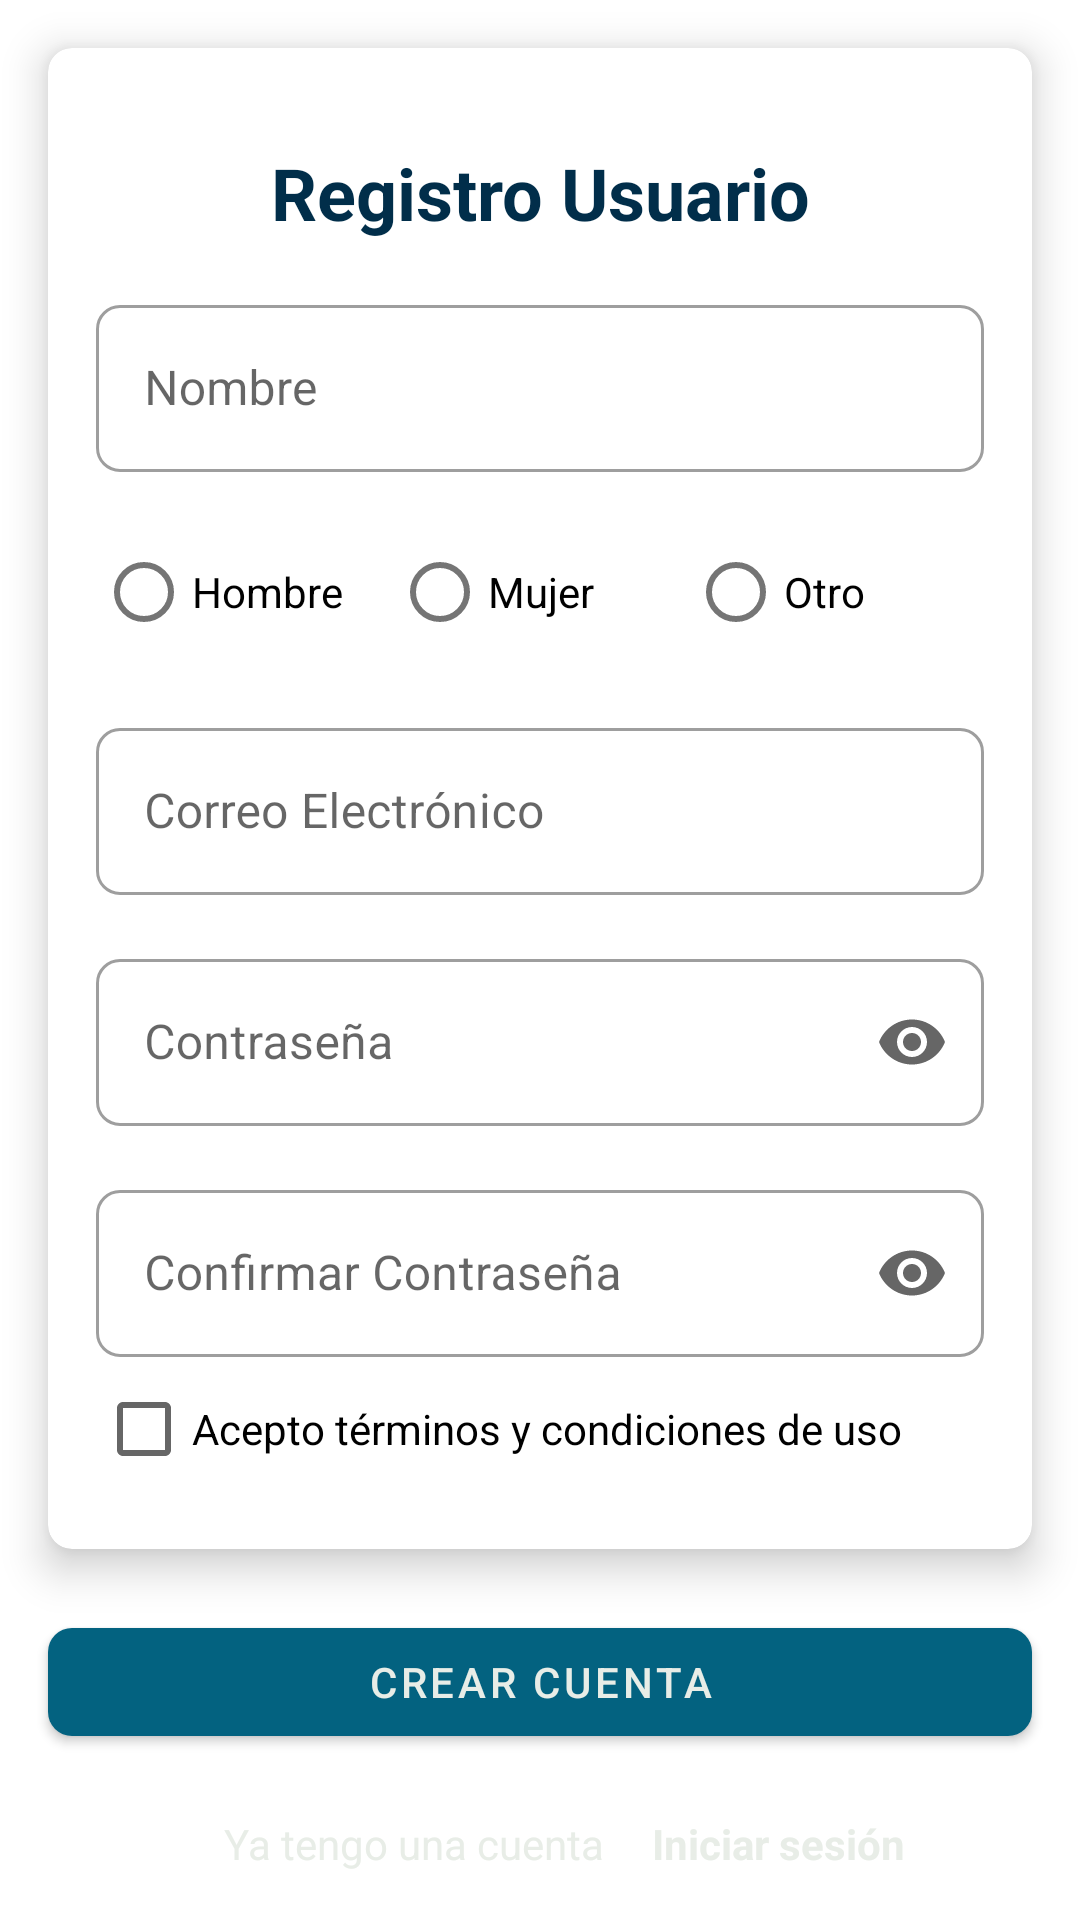

Here is an Android app screen rendered from its layout file. Give the layout XML and the strings, colors and styles it references.
<!-- AndroidManifest.xml: application theme Theme.Drogue_Plus -->
<!-- res/layout/fragment_register.xml -->
<?xml version="1.0" encoding="utf-8"?>
<androidx.constraintlayout.widget.ConstraintLayout xmlns:android="http://schemas.android.com/apk/res/android"
    xmlns:app="http://schemas.android.com/apk/res-auto"
    xmlns:tools="http://schemas.android.com/tools"
    android:layout_width="match_parent"
    android:layout_height="match_parent"
    tools:context=".ui.fragments.RegisterFragment">

    <com.google.android.material.card.MaterialCardView
        android:id="@+id/fragment_register_card"
        android:layout_width="0dp"
        android:layout_height="wrap_content"
        android:layout_marginHorizontal="@dimen/default_margin"
        android:layout_marginTop="@dimen/default_margin"
        app:cardElevation="@dimen/card_elevation"
        app:layout_constraintBottom_toTopOf="@id/fragment_register_button"
        app:layout_constraintEnd_toEndOf="parent"
        app:layout_constraintStart_toStartOf="parent"
        app:layout_constraintTop_toTopOf="parent"
        app:layout_constraintVertical_chainStyle="spread_inside">

        <androidx.constraintlayout.widget.ConstraintLayout
            android:layout_width="match_parent"
            android:layout_height="match_parent"
            android:layout_margin="@dimen/default_margin">

            <TextView
                android:id="@+id/register_title"
                android:layout_width="wrap_content"
                android:layout_height="wrap_content"
                android:layout_gravity="top"
                android:layout_margin="@dimen/default_margin"
                android:text="@string/registro_lbl"
                android:textColor="@color/colorPrimaryVariant"
                android:textSize="@dimen/title_size"
                android:textStyle="bold"
                app:layout_constraintBottom_toTopOf="@id/register_name_layout"
                app:layout_constraintEnd_toEndOf="parent"
                app:layout_constraintStart_toStartOf="parent"
                app:layout_constraintTop_toTopOf="parent" />

            <com.google.android.material.textfield.TextInputLayout
                android:id="@+id/register_name_layout"
                style="@style/Widget.MaterialComponents.TextInputLayout.OutlinedBox"
                android:layout_width="0dp"
                android:layout_height="wrap_content"
                android:layout_marginTop="@dimen/default_margin"
                android:hint="@string/name_hint"
                app:layout_constraintEnd_toEndOf="parent"
                app:layout_constraintStart_toStartOf="parent"
                app:layout_constraintTop_toBottomOf="@id/register_title">

                <com.google.android.material.textfield.TextInputEditText
                    android:id="@+id/register_name"
                    android:layout_width="match_parent"
                    android:layout_height="match_parent" />

            </com.google.android.material.textfield.TextInputLayout>

            <RadioGroup
                android:id="@+id/register_radio_group"
                app:layout_constraintStart_toStartOf="parent"
                app:layout_constraintEnd_toEndOf="parent"
                app:layout_constraintTop_toBottomOf="@id/register_name_layout"
                android:layout_marginVertical="@dimen/default_margin"
                android:layout_width="0dp"
                android:layout_height="wrap_content"
                android:orientation="horizontal">

                <com.google.android.material.radiobutton.MaterialRadioButton
                    android:id="@+id/register_male_group"
                    android:layout_width="0dp"
                    android:layout_height="wrap_content"
                    android:layout_weight="1"
                    android:text="Hombre"
                    android:textColorLink="@color/colorPrimary" />

                <com.google.android.material.radiobutton.MaterialRadioButton
                    android:id="@+id/register_female_group"
                    android:layout_width="0dp"
                    android:layout_height="wrap_content"
                    android:layout_weight="1"
                    android:text="Mujer"/>

                <com.google.android.material.radiobutton.MaterialRadioButton
                    android:id="@+id/register_another_group"
                    android:layout_width="0dp"
                    android:layout_height="wrap_content"
                    android:layout_weight="1"
                    android:text="Otro"/>

            </RadioGroup>


            <com.google.android.material.textfield.TextInputLayout
                android:id="@+id/register_email_layout"
                style="@style/Widget.MaterialComponents.TextInputLayout.OutlinedBox"
                android:layout_width="0dp"
                android:layout_height="wrap_content"
                android:layout_marginTop="@dimen/default_margin"
                android:hint="@string/correo_hint"
                app:layout_constraintEnd_toEndOf="parent"
                app:layout_constraintStart_toStartOf="parent"
                app:layout_constraintTop_toBottomOf="@id/register_radio_group">

                <com.google.android.material.textfield.TextInputEditText
                    android:id="@+id/register_email"
                    android:layout_width="match_parent"
                    android:layout_height="match_parent"
                    android:inputType="textEmailAddress" />

            </com.google.android.material.textfield.TextInputLayout>


            <com.google.android.material.textfield.TextInputLayout
                android:id="@+id/register_password_layout"
                style="@style/Widget.MaterialComponents.TextInputLayout.OutlinedBox"
                android:layout_width="0dp"
                android:layout_height="wrap_content"
                android:layout_marginVertical="@dimen/default_margin"
                android:hint="@string/contra_hint"
                app:endIconMode="password_toggle"
                app:layout_constraintEnd_toEndOf="parent"
                app:layout_constraintStart_toStartOf="parent"
                app:layout_constraintTop_toBottomOf="@id/register_email_layout">

                <com.google.android.material.textfield.TextInputEditText
                    android:id="@+id/register_password"
                    android:layout_width="match_parent"
                    android:layout_height="match_parent"
                    android:inputType="textPassword" />
            </com.google.android.material.textfield.TextInputLayout>

            <com.google.android.material.textfield.TextInputLayout
                android:id="@+id/register_confirm_password_layout"
                style="@style/Widget.MaterialComponents.TextInputLayout.OutlinedBox"
                android:layout_width="0dp"
                android:layout_height="wrap_content"
                android:layout_marginVertical="@dimen/default_margin"
                android:hint="@string/c_password_hint"
                app:endIconMode="password_toggle"
                app:layout_constraintEnd_toEndOf="parent"
                app:layout_constraintStart_toStartOf="parent"
                app:layout_constraintTop_toBottomOf="@id/register_password_layout">

                <com.google.android.material.textfield.TextInputEditText
                    android:id="@+id/register_confirm_password"
                    android:layout_width="match_parent"
                    android:layout_height="match_parent"
                    android:inputType="textPassword" />
            </com.google.android.material.textfield.TextInputLayout>


            <CheckBox
                android:layout_width="wrap_content"
                android:layout_height="wrap_content"
                android:text="Acepto términos y condiciones de uso"
                android:textColorLink="@color/colorPrimary"
                app:layout_constraintStart_toStartOf="parent"
                app:layout_constraintTop_toBottomOf="@id/register_confirm_password_layout" />
        </androidx.constraintlayout.widget.ConstraintLayout>


    </com.google.android.material.card.MaterialCardView>

    <com.google.android.material.button.MaterialButton
        android:id="@+id/fragment_register_button"
        android:layout_width="0dp"
        android:layout_height="wrap_content"
        android:layout_marginHorizontal="@dimen/default_margin"
        android:text="@string/btn_register_lbl"
        app:layout_constraintBottom_toTopOf="@id/fragment_register_lbl1"
        app:layout_constraintEnd_toEndOf="parent"
        app:layout_constraintStart_toStartOf="parent"
        app:layout_constraintTop_toBottomOf="@id/fragment_register_card" />

    <com.google.android.material.textview.MaterialTextView
        android:id="@+id/fragment_register_lbl1"
        android:layout_width="wrap_content"
        android:layout_height="wrap_content"
        android:layout_marginHorizontal="@dimen/default_margin"
        android:text="@string/register_lbl1"
        android:textColor="@color/app_white"
        android:textSize="@dimen/btn_text_size"
        android:layout_marginBottom="@dimen/default_margin"
        app:layout_constraintBottom_toBottomOf="parent"
        app:layout_constraintEnd_toStartOf="@id/fragment_register_lbl2"
        app:layout_constraintHorizontal_chainStyle="packed"
        app:layout_constraintStart_toStartOf="parent"
        app:layout_constraintTop_toBottomOf="@id/fragment_register_button" />

    <com.google.android.material.textview.MaterialTextView
        android:id="@+id/fragment_register_lbl2"
        android:layout_width="wrap_content"
        android:layout_height="wrap_content"
        android:text="@string/register_lbl2"
        android:textColor="@color/app_white"
        android:textSize="@dimen/btn_text_size"
        android:textStyle="bold"
        app:layout_constraintBottom_toBottomOf="@id/fragment_register_lbl1"
        app:layout_constraintEnd_toEndOf="parent"
        app:layout_constraintStart_toEndOf="@id/fragment_register_lbl1"
        app:layout_constraintTop_toTopOf="@id/fragment_register_lbl1" />

</androidx.constraintlayout.widget.ConstraintLayout>
<!-- resources referenced by this layout -->
<resources>
  <color name="app_white">#E8EDE7</color>
  <color name="colorPrimary">#036280</color>
  <color name="colorPrimaryVariant">#012E4A</color>
  <dimen name="btn_text_size">14dp</dimen>
  <dimen name="card_elevation">8dp</dimen>
  <dimen name="default_margin">16dp</dimen>
  <dimen name="title_size">24dp</dimen>
  <string name="btn_register_lbl">Crear cuenta</string>
  <string name="c_password_hint">Confirmar Contraseña</string>
  <string name="contra_hint">Contraseña</string>
  <string name="correo_hint">Correo Electrónico</string>
  <string name="name_hint">Nombre</string>
  <string name="register_lbl1">Ya tengo una cuenta</string>
  <string name="register_lbl2">Iniciar sesión</string>
  <string name="registro_lbl">Registro Usuario</string>
  <style name="Theme.Drogue_Plus" parent="Theme.MaterialComponents.DayNight.NoActionBar">
  
          
          <item name="colorPrimary">@color/colorPrimary</item>
          <item name="colorPrimaryVariant">@color/colorPrimaryVariant </item>
          <item name="colorOnPrimary">@color/app_white</item>
          
          <item name="colorSecondary">@color/teal_200</item>
          <item name="colorSecondaryVariant">@color/teal_700</item>
          <item name="colorOnSecondary">@color/black</item>
  
          <item name="shapeAppearanceSmallComponent">@style/ShapeAppearance.Droge.SmallComponent</item>
          <item name="shapeAppearanceMediumComponent">@style/ShapeAppearance.Droge.MediumComponent</item>
          <item name="shapeAppearanceLargeComponent">@style/ShapeAppearance.Droge.LargeComponent</item>
  
          
          <item name="android:statusBarColor">?attr/colorPrimaryVariant</item>
          
  
          <item name="android:forceDarkAllowed">false</item>
      </style>
  <color name="teal_200">#FF03DAC5</color>
  <color name="teal_700">#FF018786</color>
  <color name="black">#FF000000</color>
  <style name="ShapeAppearance.Droge.SmallComponent" parent="ShapeAppearance.MaterialComponents.SmallComponent">
          <item name="cornerFamily">rounded</item>
          <item name="cornerSize">@dimen/corner_size_sm</item>
      </style>
  <style name="ShapeAppearance.Droge.MediumComponent" parent="ShapeAppearance.MaterialComponents.MediumComponent">
          <item name="cornerFamily">rounded</item>
          <item name="cornerSize">@dimen/corner_size_md</item>
      </style>
  <style name="ShapeAppearance.Droge.LargeComponent" parent="ShapeAppearance.MaterialComponents.LargeComponent">
          <item name="cornerFamily">rounded</item>
          <item name="cornerSize">@dimen/corner_size_lg</item>
      </style>
  <dimen name="corner_size_sm">8dp</dimen>
  <dimen name="corner_size_md">8dp</dimen>
  <dimen name="corner_size_lg">4dp</dimen>
</resources>
